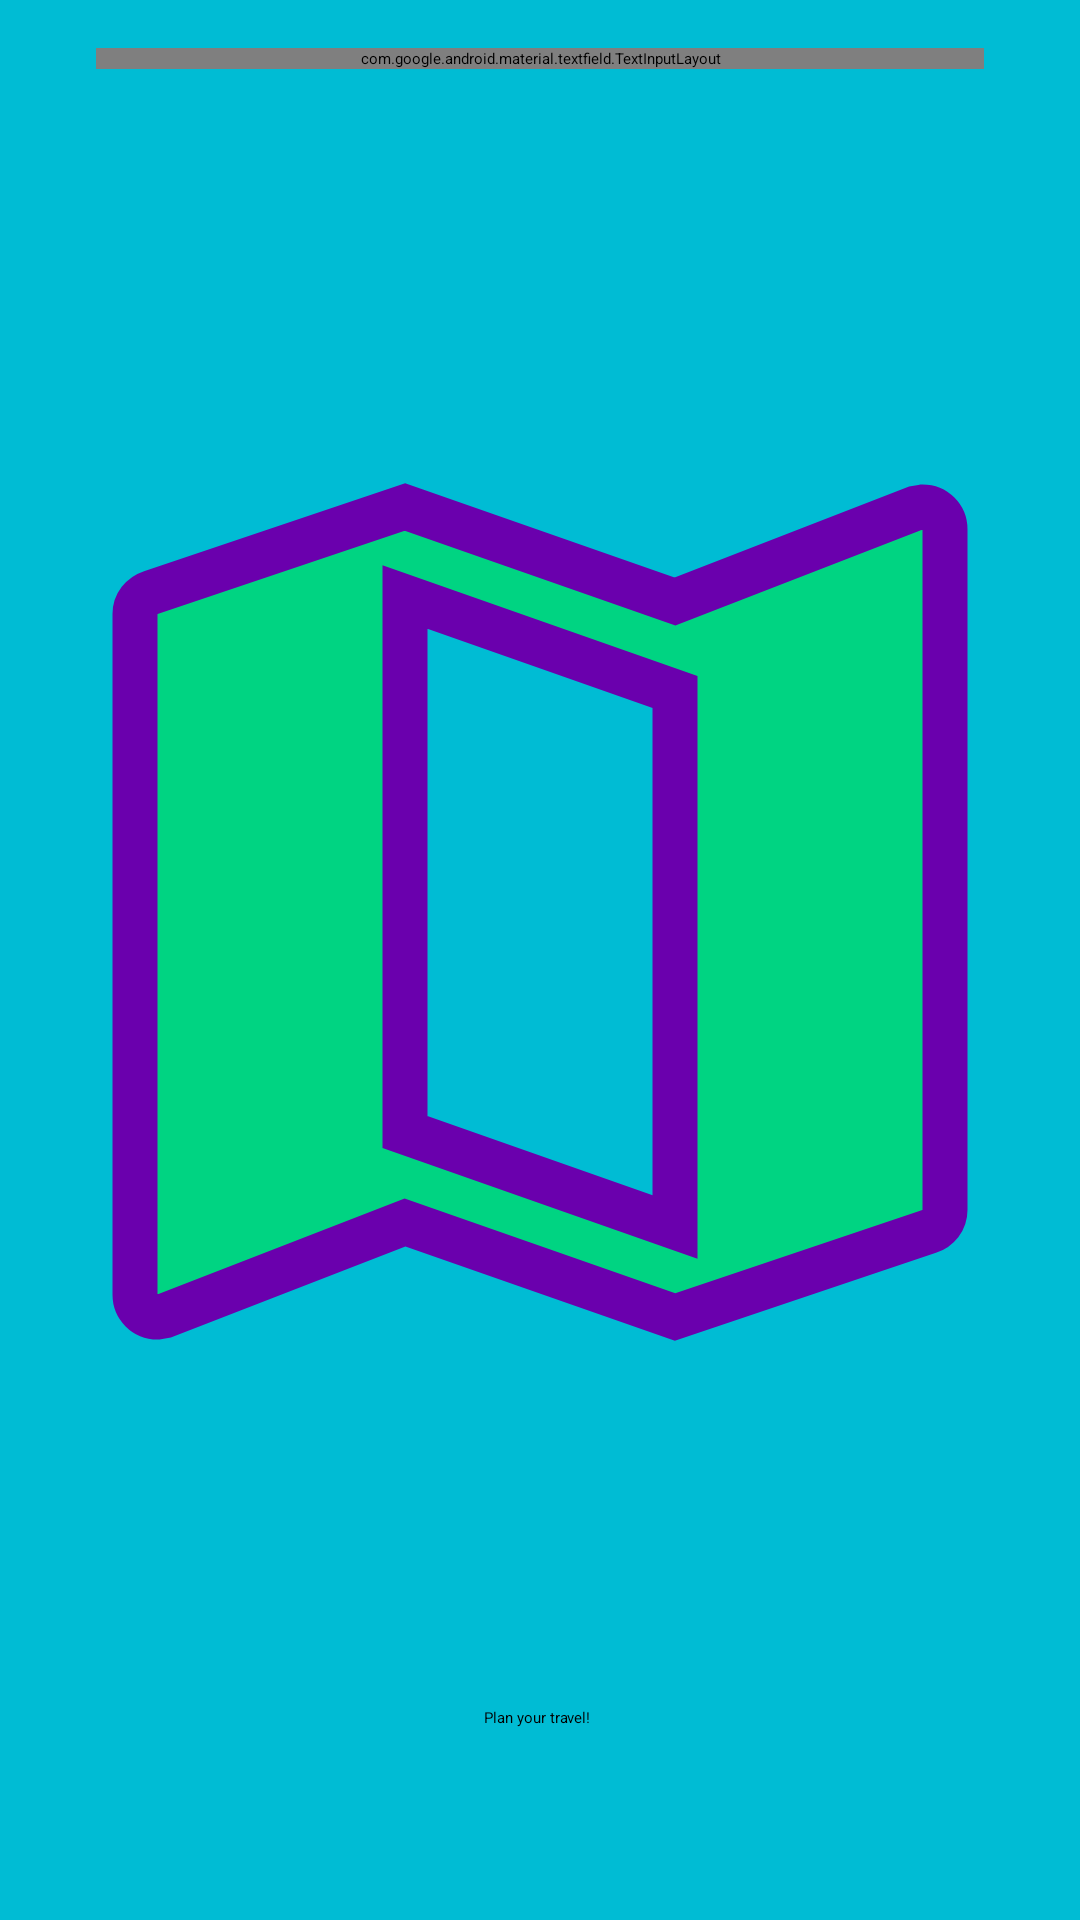

Produce the Android XML layout that renders to this screen, including the resource entries it uses.
<!-- AndroidManifest.xml: application theme Theme.D308VacationPlanner -->
<!-- res/layout/activity_main.xml -->
<?xml version="1.0" encoding="utf-8"?>
<androidx.constraintlayout.widget.ConstraintLayout
    xmlns:android="http://schemas.android.com/apk/res/android"
    xmlns:app="http://schemas.android.com/apk/res-auto"
    xmlns:tools="http://schemas.android.com/tools"
    android:id="@+id/mainConstraintLayout"
    android:layout_width="match_parent"
    android:layout_height="match_parent"
    android:background="#00bcd4"
    tools:context="com.example.capstone.UI.MainActivity">

    <com.google.android.material.textfield.TextInputLayout
        android:id="@+id/textInputLayout"
        style="@style/Widget.Material3.TextInputLayout.OutlinedBox.ExposedDropdownMenu"
        android:layout_width="0dp"
        android:layout_height="wrap_content"
        android:layout_marginStart="32dp"
        android:layout_marginEnd="32dp"
        android:layout_marginTop="16dp"
        android:hint="Select your user type"
        app:layout_constraintEnd_toEndOf="parent"
        app:layout_constraintStart_toStartOf="parent"
        app:layout_constraintTop_toTopOf="parent"
        app:startIconDrawable="@drawable/baseline_user">

        <AutoCompleteTextView
            android:id="@+id/autoCompleteTextView"
            android:layout_width="match_parent"
            android:layout_height="match_parent"
            android:layout_weight="1"
            android:inputType="none"
            android:text="Leisure Traveler" />

    </com.google.android.material.textfield.TextInputLayout>

    <ImageView
        android:id="@+id/imageView"
        android:layout_width="0dp"
        android:layout_height="0dp"
        android:src="@drawable/map"
        android:layout_marginTop="16dp"
        app:layout_constraintBottom_toTopOf="@id/button"
        app:layout_constraintEnd_toEndOf="parent"
        app:layout_constraintStart_toStartOf="parent"
        app:layout_constraintTop_toBottomOf="@id/textInputLayout"
        app:layout_constraintVertical_bias="0" />

    <Button
        android:id="@+id/button"
        android:layout_width="wrap_content"
        android:layout_height="wrap_content"
        android:layout_marginBottom="64dp"
        android:text="Plan your travel!"
        app:layout_constraintBottom_toBottomOf="parent"
        app:layout_constraintEnd_toEndOf="parent"
        app:layout_constraintHorizontal_bias="0.497"
        app:layout_constraintStart_toStartOf="parent" />

</androidx.constraintlayout.widget.ConstraintLayout>
<!-- resources referenced by this layout -->
<resources>
  <!-- drawable baseline_user (drawable) -->
  <vector xmlns:android="http://schemas.android.com/apk/res/android" android:height="24dp" android:tint="#00D482" android:viewportHeight="24" android:viewportWidth="24" android:width="24dp">
        
      <path android:fillColor="@android:color/white" android:pathData="M12,12c2.21,0 4,-1.79 4,-4s-1.79,-4 -4,-4 -4,1.79 -4,4 1.79,4 4,4zM12,14c-2.67,0 -8,1.34 -8,4v2h16v-2c0,-2.66 -5.33,-4 -8,-4z"/>
      
  </vector>
  <!-- drawable map (drawable) -->
  <vector xmlns:android="http://schemas.android.com/apk/res/android"
      android:width="24dp"
      android:height="24dp"
      android:viewportWidth="24"
      android:viewportHeight="24">
  
      <path
          android:strokeWidth="1"
          android:strokeColor="#6A00AD"
          android:fillColor="#00d482"
          android:pathData="M20.5,3l-0.16,0.03L15,5.1 9,3 3.36,4.9c-0.21,0.07 -0.36,0.25 -0.36,0.48V20.5c0,0.28 0.22,0.5 0.5,0.5l0.16,-0.03L9,18.9l6,2.1 5.64,-1.9c0.21,-0.07 0.36,-0.25 0.36,-0.48V3.5c0,-0.28 -0.22,-0.5 -0.5,-0.5zM15,19l-6,-2.11V5l6,2.11V19z" />
  
  </vector>
</resources>
